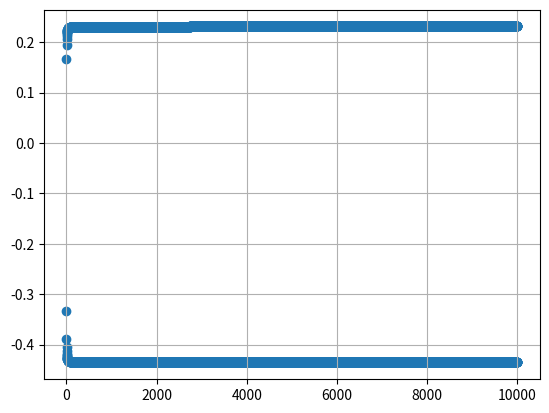

This figure's Python source:
import math
import matplotlib.pyplot as plt

N = 10000
x = [i for i in range(1, N)]
y = []
s = 0

for i in range(1, N):
	n = float(i)
	an = (2*n - 1) / (3 * n)
	if i % 2: an *= -1
	#print(s)
	s += an
	y.append(s)

print(f"\n Sn = {s}")
print(f" For n = {N}")
plt.scatter(x, y)
plt.grid()
plt.show()

